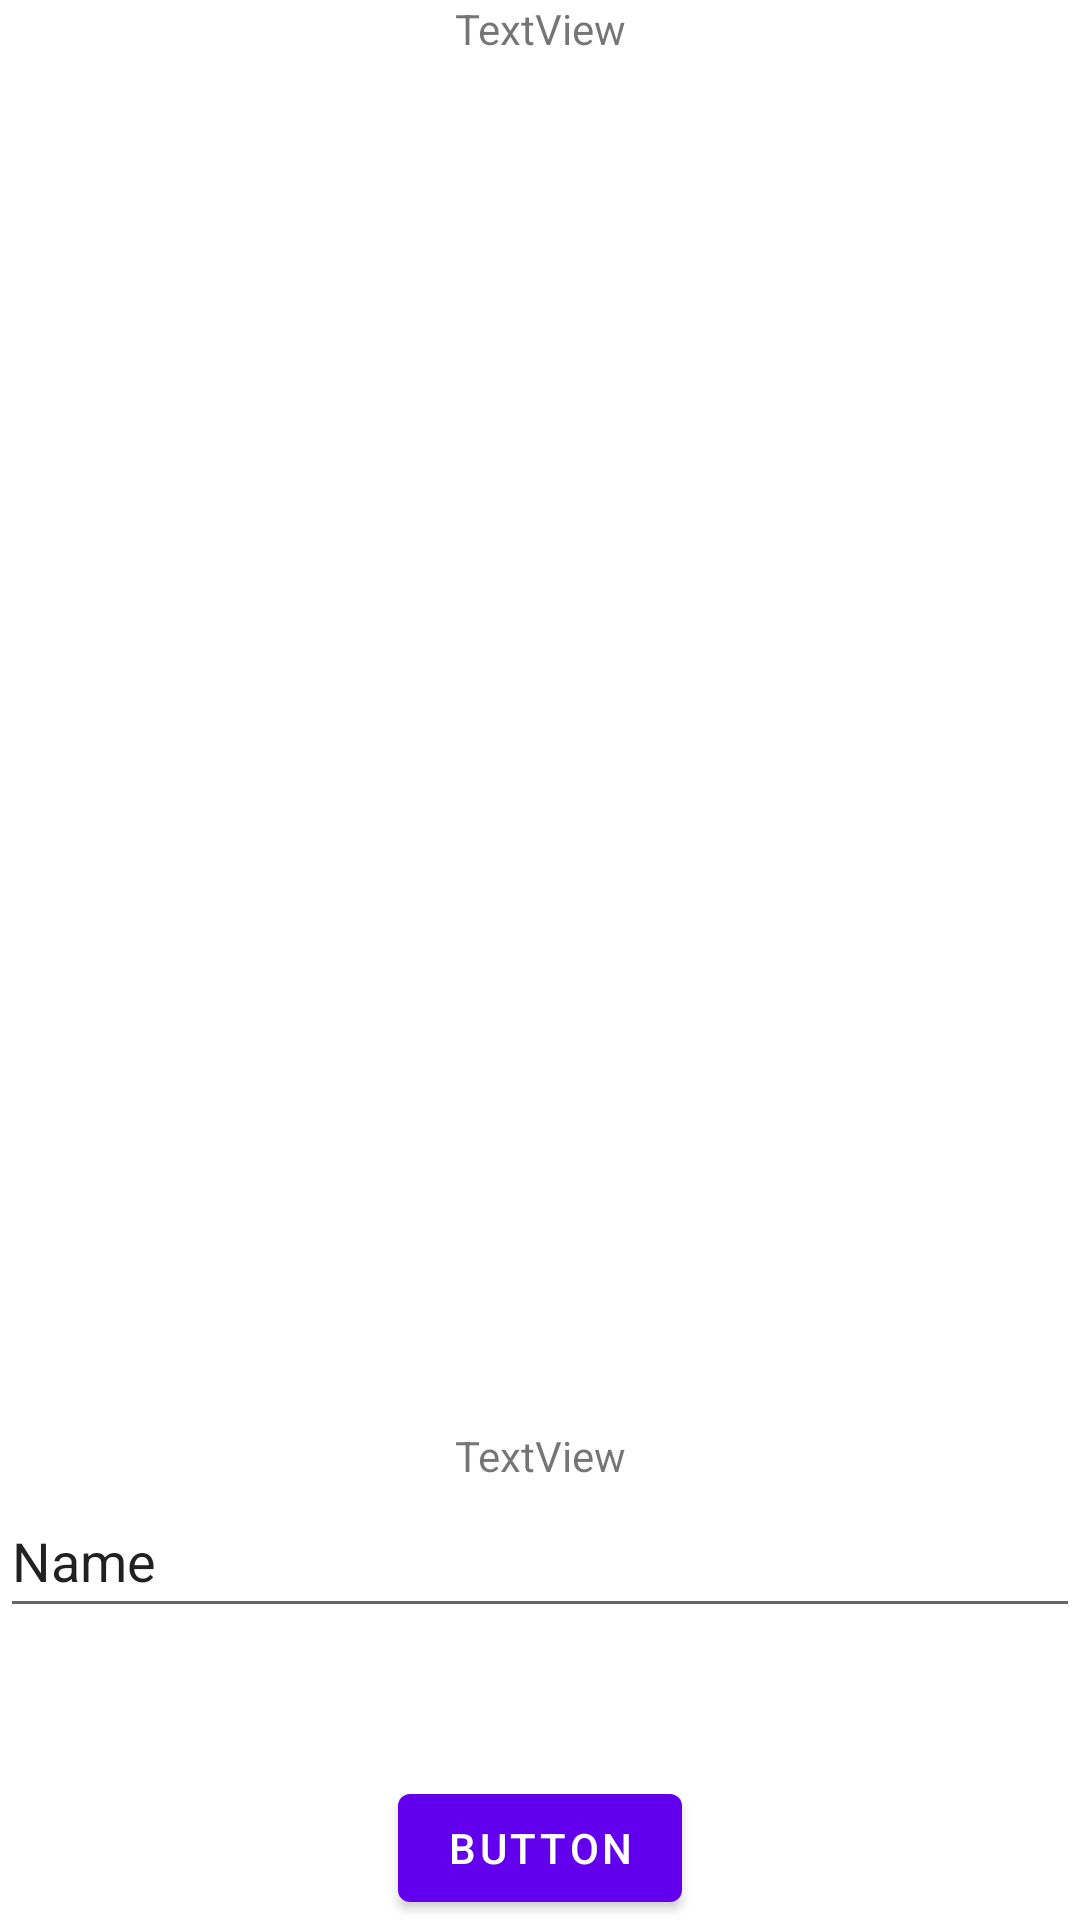

The Android layout XML behind this screen, and the referenced resources:
<!-- AndroidManifest.xml: application theme Theme.CofefuAndroid -->
<!-- res/layout/fragment_cart.xml -->
<?xml version="1.0" encoding="utf-8"?>
<FrameLayout xmlns:android="http://schemas.android.com/apk/res/android"
    xmlns:app="http://schemas.android.com/apk/res-auto"
    xmlns:tools="http://schemas.android.com/tools"
    android:id="@+id/fragment_cart_main"
    android:layout_width="match_parent"
    android:layout_height="match_parent"
    tools:context=".ui.cart.CartFragment">

    <androidx.constraintlayout.widget.ConstraintLayout
        android:layout_width="match_parent"
        android:layout_height="match_parent">

        <TextView
            android:id="@+id/textView5"
            android:layout_width="wrap_content"
            android:layout_height="wrap_content"
            android:text="TextView"
            app:layout_constraintEnd_toEndOf="parent"
            app:layout_constraintStart_toStartOf="parent"
            app:layout_constraintTop_toTopOf="parent" />

        <androidx.recyclerview.widget.RecyclerView
            android:id="@+id/recyclerView"
            android:layout_width="match_parent"
            android:layout_height="0dp"
            android:layout_marginBottom="8dp"
            app:layout_constraintBottom_toTopOf="@+id/constraintLayout"
            app:layout_constraintTop_toBottomOf="@+id/textView5"
            app:layout_constraintVertical_bias="0.0"
            tools:layout_editor_absoluteX="-16dp"
            tools:listitem="@layout/fragment_cart_list" />

        <androidx.constraintlayout.widget.ConstraintLayout
            android:id="@+id/constraintLayout"
            android:layout_width="match_parent"
            android:layout_height="0dp"
            app:layout_constraintBottom_toBottomOf="parent"
            app:layout_constraintEnd_toEndOf="parent"
            app:layout_constraintStart_toStartOf="parent">

            <TextView
                android:id="@+id/textView6"
                android:layout_width="wrap_content"
                android:layout_height="wrap_content"
                android:text="TextView"
                app:layout_constraintEnd_toEndOf="parent"
                app:layout_constraintStart_toStartOf="parent"
                app:layout_constraintTop_toTopOf="parent" />

            <EditText
                android:id="@+id/editTextTextPersonName"
                android:layout_width="0dp"
                android:layout_height="wrap_content"
                android:ems="10"
                android:inputType="textPersonName"
                android:minHeight="48dp"
                android:text="Name"
                app:layout_constraintEnd_toEndOf="parent"
                app:layout_constraintStart_toStartOf="parent"
                app:layout_constraintTop_toBottomOf="@+id/textView6" />

            <LinearLayout
                android:id="@+id/linearLayout"
                android:layout_width="match_parent"
                android:layout_height="0dp"
                android:orientation="horizontal"
                android:visibility="invisible"
                android:weightSum="3"
                app:layout_constraintEnd_toEndOf="parent"
                app:layout_constraintStart_toStartOf="parent"
                app:layout_constraintTop_toBottomOf="@+id/editTextTextPersonName">

                <TextView
                    android:id="@+id/textView7"
                    android:layout_width="wrap_content"
                    android:layout_height="wrap_content"
                    android:layout_weight="2"
                    android:text="TextView" />

                <EditText
                    android:id="@+id/editTextTime"
                    android:layout_width="wrap_content"
                    android:layout_height="wrap_content"
                    android:layout_weight="1"
                    android:ems="10"
                    android:inputType="time" />

            </LinearLayout>

            <Button
                android:id="@+id/button"
                android:layout_width="wrap_content"
                android:layout_height="wrap_content"
                android:layout_marginTop="8dp"
                android:text="Button"
                app:layout_constraintEnd_toEndOf="parent"
                app:layout_constraintStart_toStartOf="parent"
                app:layout_constraintTop_toBottomOf="@+id/linearLayout" />

        </androidx.constraintlayout.widget.ConstraintLayout>
    </androidx.constraintlayout.widget.ConstraintLayout>
</FrameLayout>
<!-- res/layout/fragment_cart_list.xml (included above) -->
<?xml version="1.0" encoding="utf-8"?>
<LinearLayout xmlns:android="http://schemas.android.com/apk/res/android"
    xmlns:app="http://schemas.android.com/apk/res-auto"
    xmlns:tools="http://schemas.android.com/tools"
    android:id="@+id/fragment_cart_item"
    android:layout_width="match_parent"
    android:layout_height="wrap_content"
    android:background="@drawable/rounded_border"
    android:elevation="8dp"
    android:orientation="vertical"
    android:padding="8dp">

    <LinearLayout
        android:layout_width="match_parent"
        android:layout_height="match_parent"
        android:orientation="horizontal">

        <TextView
            android:id="@+id/name_product"
            style="@style/TextBold.Primary"
            android:layout_width="wrap_content"
            android:layout_height="wrap_content"
            android:layout_weight="2"
            android:text="Экспрессо двойной" />

        <Space
            android:layout_width="wrap_content"
            android:layout_height="wrap_content"
            android:layout_weight="1" />

        <TextView
            android:id="@+id/price"
            style="@style/Text.Primary"
            android:layout_width="wrap_content"
            android:layout_height="wrap_content"
            android:layout_weight="1"
            android:gravity="end"
            android:text="120р" />

    </LinearLayout>

    <ImageButton
        android:id="@+id/imageButton"
        android:layout_width="wrap_content"
        android:layout_height="wrap_content"
        android:layout_weight="2"
        android:minHeight="48dp"
        app:srcCompat="@drawable/backet"
        tools:ignore="SpeakableTextPresentCheck" />

</LinearLayout>
<!-- resources referenced by this layout -->
<resources>
  <!-- drawable backet (drawable) -->
  <vector xmlns:android="http://schemas.android.com/apk/res/android"
      android:width="32dp"
      android:height="28dp"
      android:viewportWidth="32"
      android:viewportHeight="28">
      <path
          android:fillColor="#666666"
          android:pathData="M23.578,10.297L17.207,0.62C16.931,0.207 16.465,0 16,0C15.535,0 15.069,0.207 14.793,0.634L8.422,10.297H1.455C0.655,10.297 0,10.961 0,11.772C0,11.905 0.015,12.038 0.058,12.171L3.753,25.846C4.087,27.085 5.207,28 6.545,28H25.455C26.793,28 27.913,27.085 28.262,25.846L31.956,12.171L32,11.772C32,10.961 31.346,10.297 30.545,10.297H23.578ZM11.636,10.297L16,3.806L20.364,10.297H11.636ZM16,22.099C14.4,22.099 13.091,20.771 13.091,19.149C13.091,17.526 14.4,16.198 16,16.198C17.6,16.198 18.909,17.526 18.909,19.149C18.909,20.771 17.6,22.099 16,22.099Z" />
  </vector>
  <style name="Text.Primary">
          <item name="android:textSize">16sp</item>
          <item name="android:textColor">@color/black</item>
      </style>
  <style name="TextBold.Primary">
          <item name="android:textSize">16sp</item>
          <item name="android:textColor">@color/black</item>
      </style>
  <style name="Theme.CofefuAndroid" parent="Theme.MaterialComponents.DayNight.DarkActionBar">
          
          <item name="colorPrimary">@color/purple_500</item>
          <item name="colorPrimaryVariant">@color/purple_700</item>
          <item name="colorOnPrimary">@color/white</item>
          
          <item name="colorSecondary">@color/teal_200</item>
          <item name="colorSecondaryVariant">@color/teal_700</item>
          <item name="colorOnSecondary">@color/black</item>
          
          <item name="android:statusBarColor" tools:targetApi="l">?attr/colorPrimaryVariant</item>
          
      </style>
  <color name="black">#FF000000</color>
  <color name="purple_500">#FF6200EE</color>
  <color name="purple_700">#FF3700B3</color>
  <color name="white">#FFFFFFFF</color>
  <color name="teal_200">#FF03DAC5</color>
  <color name="teal_700">#FF018786</color>
</resources>
